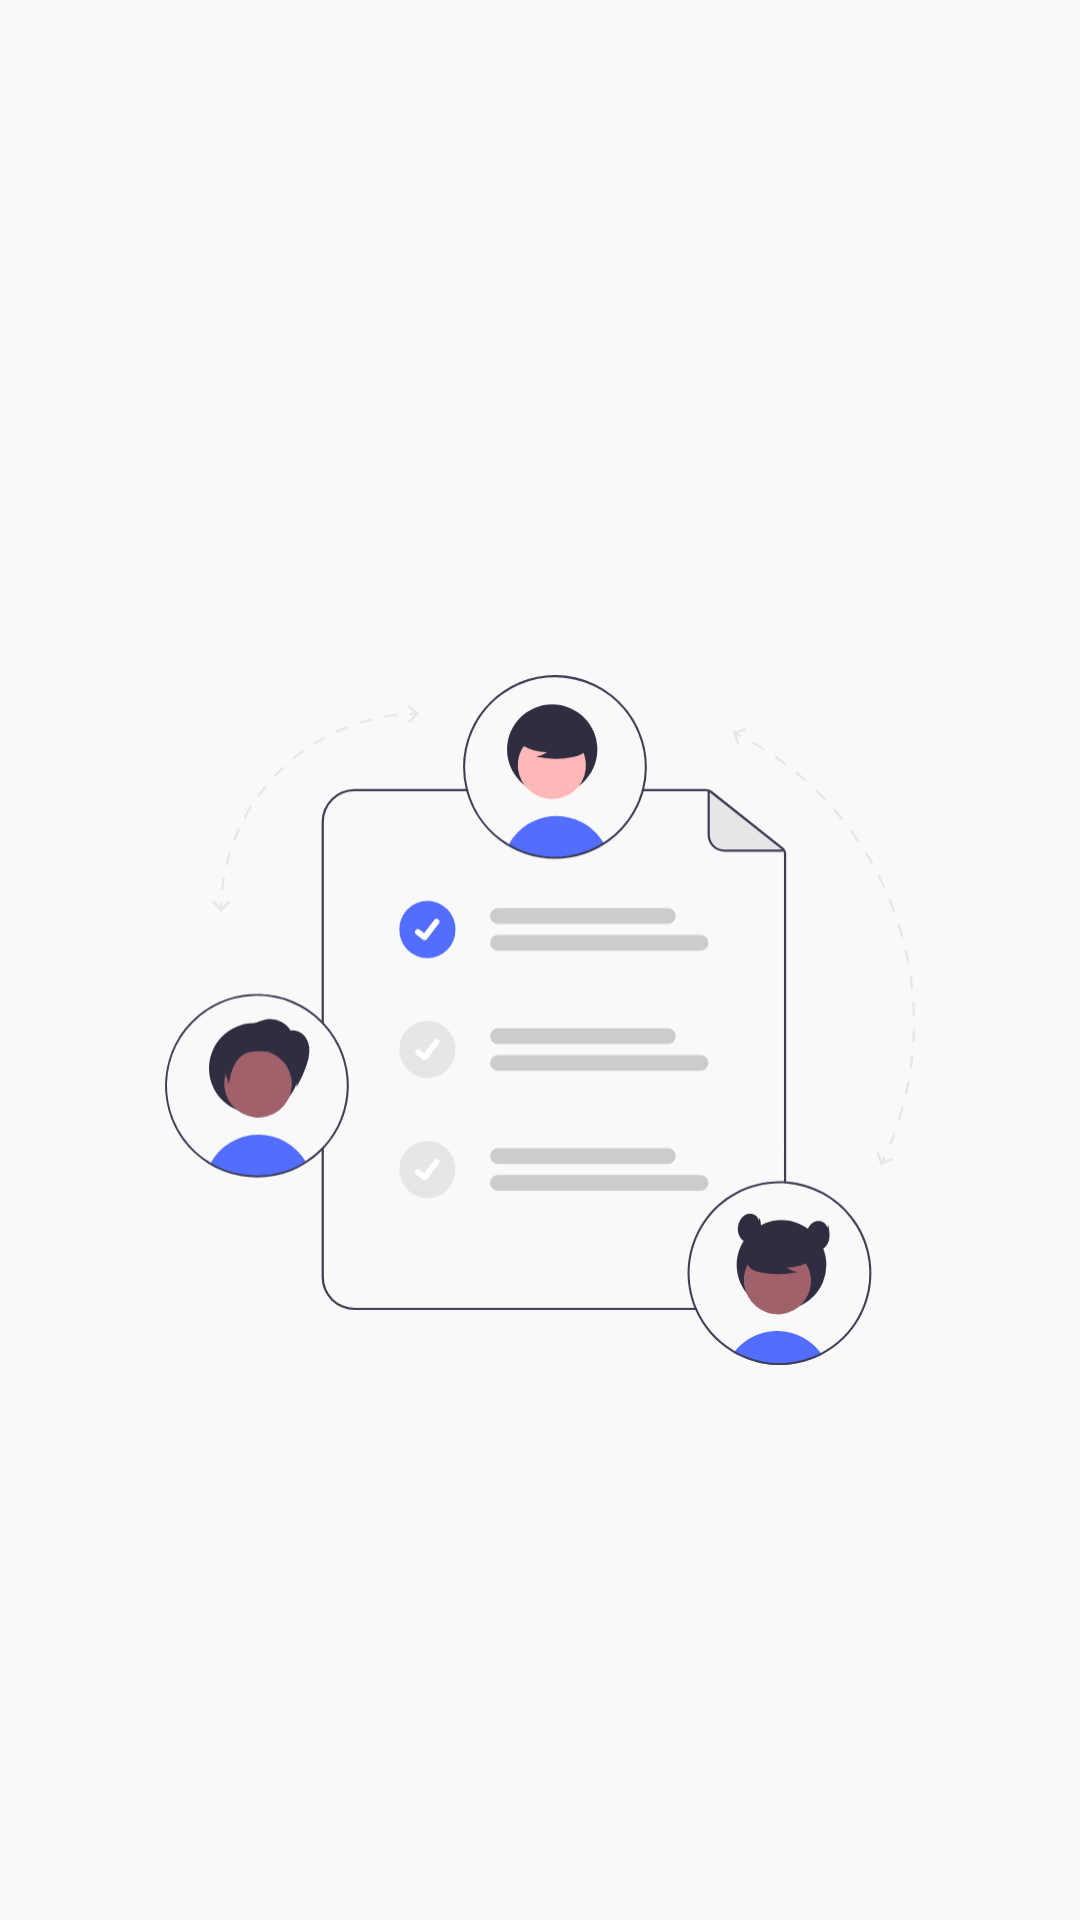

The Android layout XML behind this screen, and the referenced resources:
<!-- AndroidManifest.xml: application theme Theme.TodoApp -->
<!-- res/layout/activity_splash.xml -->
<?xml version="1.0" encoding="utf-8"?>
<androidx.constraintlayout.widget.ConstraintLayout xmlns:android="http://schemas.android.com/apk/res/android"
    xmlns:app="http://schemas.android.com/apk/res-auto"
    xmlns:tools="http://schemas.android.com/tools"
    android:layout_width="match_parent"
    android:layout_height="match_parent"
    android:padding="16dp"
    tools:context=".activity.SplashActivity">

    <ImageView
        android:id="@+id/iv_splash"
        android:layout_width="250dp"
        android:layout_height="240dp"
        android:layout_marginTop="204dp"
        android:contentDescription="@string/todo"
        android:src="@drawable/splash"
        app:layout_constraintEnd_toEndOf="@+id/tv_splash"
        app:layout_constraintHorizontal_bias="0.496"
        app:layout_constraintStart_toStartOf="@+id/tv_splash"
        app:layout_constraintTop_toTopOf="parent" />

    <TextView
        android:id="@+id/tv_splash"
        android:layout_width="wrap_content"
        android:layout_height="wrap_content"
        android:layout_marginBottom="192dp"
        android:text="@string/todo_app"
        android:fontFamily="@font/poppins_regular"
        android:textSize="50sp"
        app:layout_constraintBottom_toBottomOf="parent"
        app:layout_constraintEnd_toEndOf="parent"
        app:layout_constraintHorizontal_bias="0.497"
        app:layout_constraintStart_toStartOf="parent"
        app:layout_constraintTop_toBottomOf="@+id/iv_splash"
        app:layout_constraintVertical_bias="0.75" />

</androidx.constraintlayout.widget.ConstraintLayout>
<!-- resources referenced by this layout -->
<resources>
  <!-- drawable splash: vector/xml drawable (drawable, 14105 chars, omitted) -->
  <string name="todo">TODO</string>
  <string name="todo_app">Todo App</string>
  <style name="Theme.TodoApp" parent="Theme.MaterialComponents.DayNight.DarkActionBar">
          
          <item name="colorPrimary">#536DFE</item>
          <item name="colorPrimaryVariant">@color/purple_700</item>
          <item name="colorOnPrimary">@color/white</item>
          
          <item name="colorSecondary">@color/black</item>
          <item name="colorSecondaryVariant">@color/teal_700</item>
          <item name="colorOnSecondary">@color/black</item>
          
          <item name="android:statusBarColor">@color/bg</item>
          
          <item name="android:windowLightStatusBar">true</item>
          <item name="android:colorBackground">@color/bg</item>
          <item name="android:textColor">#000</item>
      </style>
  <color name="purple_700">#FF3700B3</color>
  <color name="white">#FFFFFFFF</color>
  <color name="black">#FF000000</color>
  <color name="teal_700">#FF018786</color>
  <color name="bg">#F9F9F9</color>
</resources>
